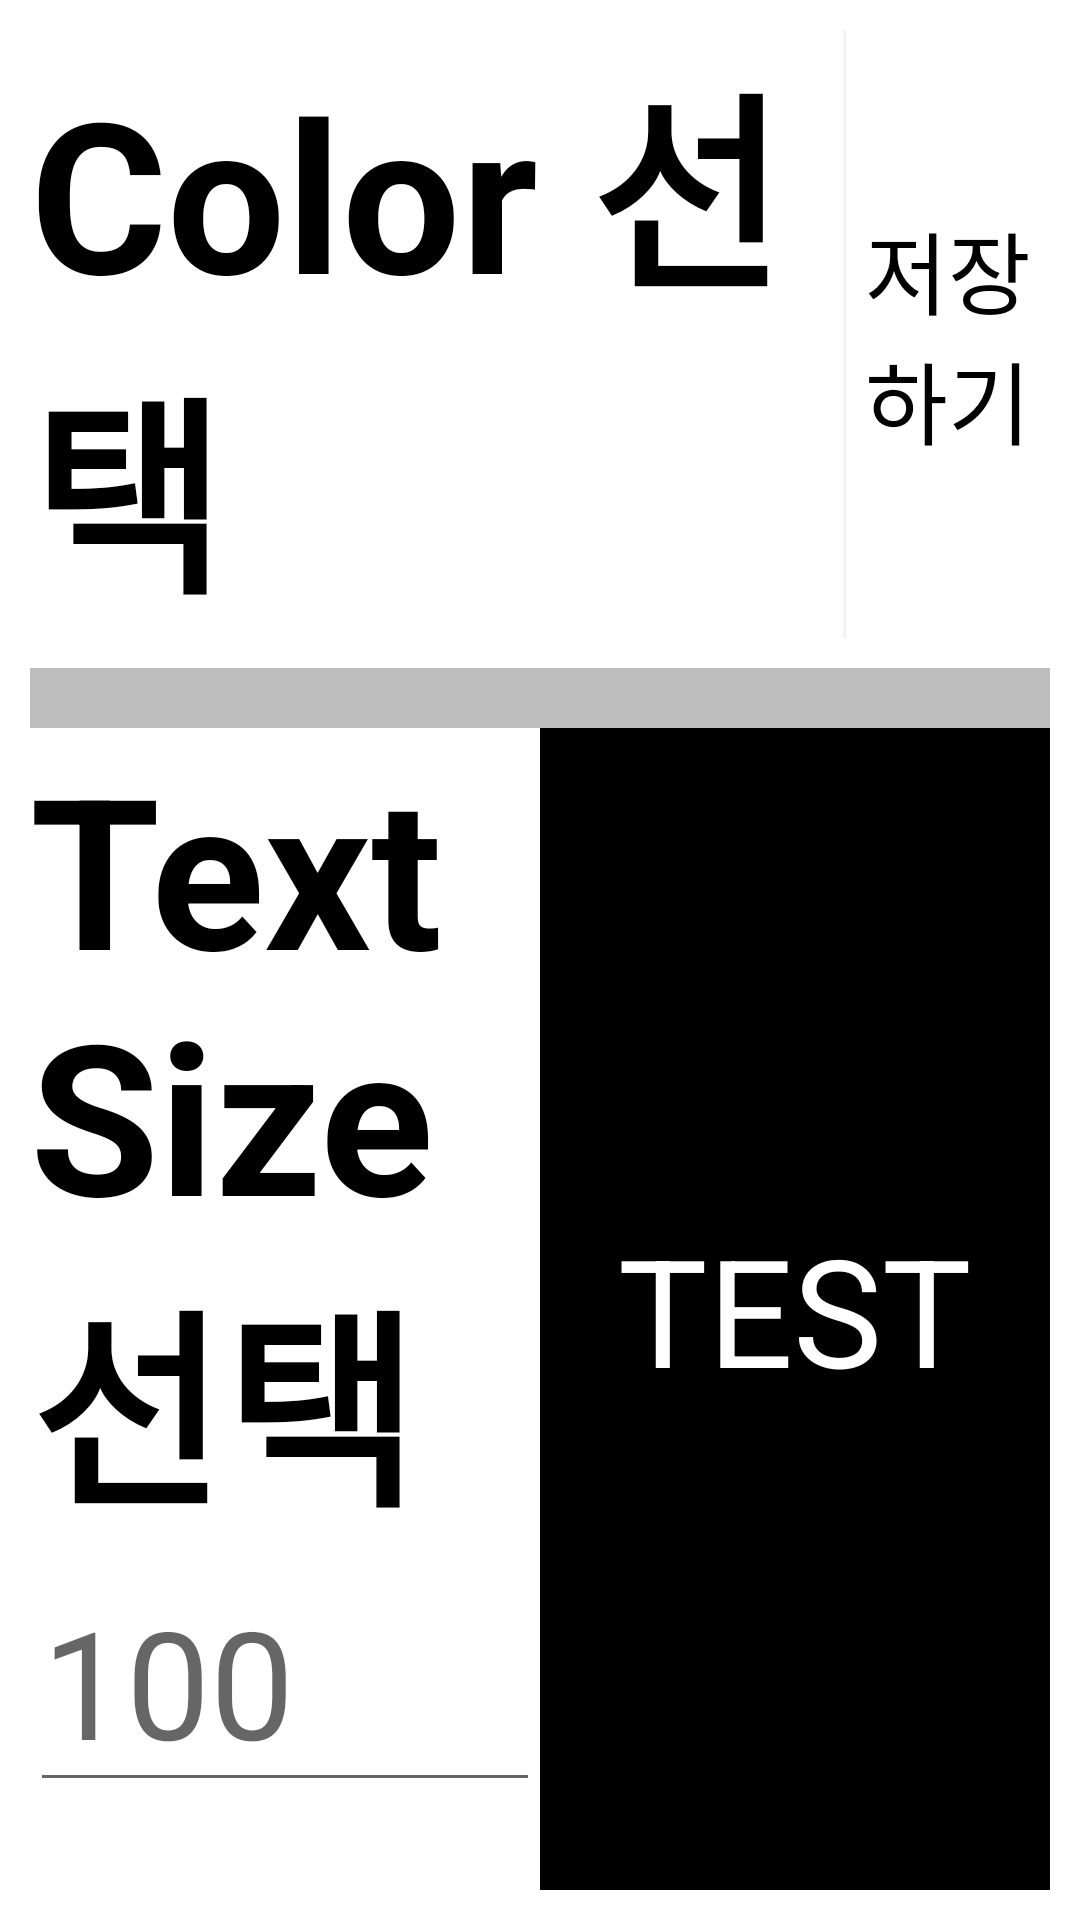

Android layout source for this screen:
<!-- AndroidManifest.xml: application theme Theme.Watch -->
<!-- res/layout/activity_setting.xml -->
<?xml version="1.0" encoding="utf-8"?>
<LinearLayout
    xmlns:android="http://schemas.android.com/apk/res/android"
    xmlns:app="http://schemas.android.com/apk/res-auto"
    xmlns:tools="http://schemas.android.com/tools"
    android:layout_width="match_parent"
    android:layout_height="match_parent"
    android:orientation="vertical"
    android:background="@color/white"
    android:padding="10dp"
    tools:context=".SettingActivity">

    <LinearLayout
        android:layout_width="match_parent"
        android:layout_height="wrap_content"
        android:orientation="horizontal"
        android:layout_marginBottom="10dp"
        >

        <TextView
            android:layout_width="0dp"
            android:layout_height="wrap_content"
            android:layout_weight="8"
            android:text="Color 선택"
            android:textSize="70sp"
            android:textStyle="bold"
            android:textColor="@color/black"
            />

        <Button
            android:id="@+id/update_Button"
            android:layout_width="0dp"
            android:layout_height="match_parent"
            android:layout_weight="2"
            android:background="@color/white"
            app:backgroundTint="@color/white"
            android:text="저장하기"
            android:textColor="@color/black"
            android:textSize="30sp"/>

    </LinearLayout>

    <GridView
        android:layout_width="match_parent"
        android:layout_height="wrap_content"
        android:id="@+id/Color_Palette"
        android:padding="10dp"
        android:background="#BDBDBD"/>

    <LinearLayout
        android:layout_width="match_parent"
        android:layout_height="match_parent"
        android:orientation="horizontal"
        >

        <LinearLayout
            android:layout_width="0dp"
            android:layout_height="match_parent"
            android:orientation="vertical"
            android:layout_weight="5"
            >

            <TextView
                android:layout_width="match_parent"
                android:layout_height="wrap_content"
                android:text="Text Size 선택"
                android:textSize="70sp"
                android:textStyle="bold"
                android:textColor="@color/black"
                />

            <EditText
                android:id="@+id/textsize_EditText"
                android:layout_width="match_parent"
                android:layout_height="wrap_content"
                android:textSize="50sp"
                android:hint="100"
                android:inputType="number"
                />

        </LinearLayout>

        <TextView
            android:id="@+id/example_TextView"
            android:layout_width="0dp"
            android:layout_height="match_parent"
            android:layout_weight="5"
            android:background="@color/black"
            android:gravity="center"
            android:text="TEST"
            android:textSize="50sp"
            android:textColor="@color/white"
            android:textAlignment="center"
            />

    </LinearLayout>

</LinearLayout>
<!-- resources referenced by this layout -->
<resources>
  <style name="Theme.Watch" parent="Theme.MaterialComponents.DayNight.NoActionBar">
          
          <item name="colorPrimary">@color/purple_500</item>
          <item name="colorPrimaryVariant">@color/black</item>
          <item name="colorOnPrimary">@color/white</item>
          
          <item name="colorSecondary">@color/teal_200</item>
          <item name="colorSecondaryVariant">@color/teal_700</item>
          <item name="colorOnSecondary">@color/black</item>
          
          <item name="android:statusBarColor" tools:targetApi="l">?attr/colorPrimaryVariant</item>
          
      </style>
  <!-- not gathered from this repository: default colours our renderer supplied (Android Studio template values) -->
  <color name="purple_500">#FF6200EE</color>
  <color name="teal_200">#FF03DAC5</color>
  <color name="teal_700">#FF018786</color>
  <color name="black">#FF000000</color>
  <color name="white">#FFFFFFFF</color>
</resources>
